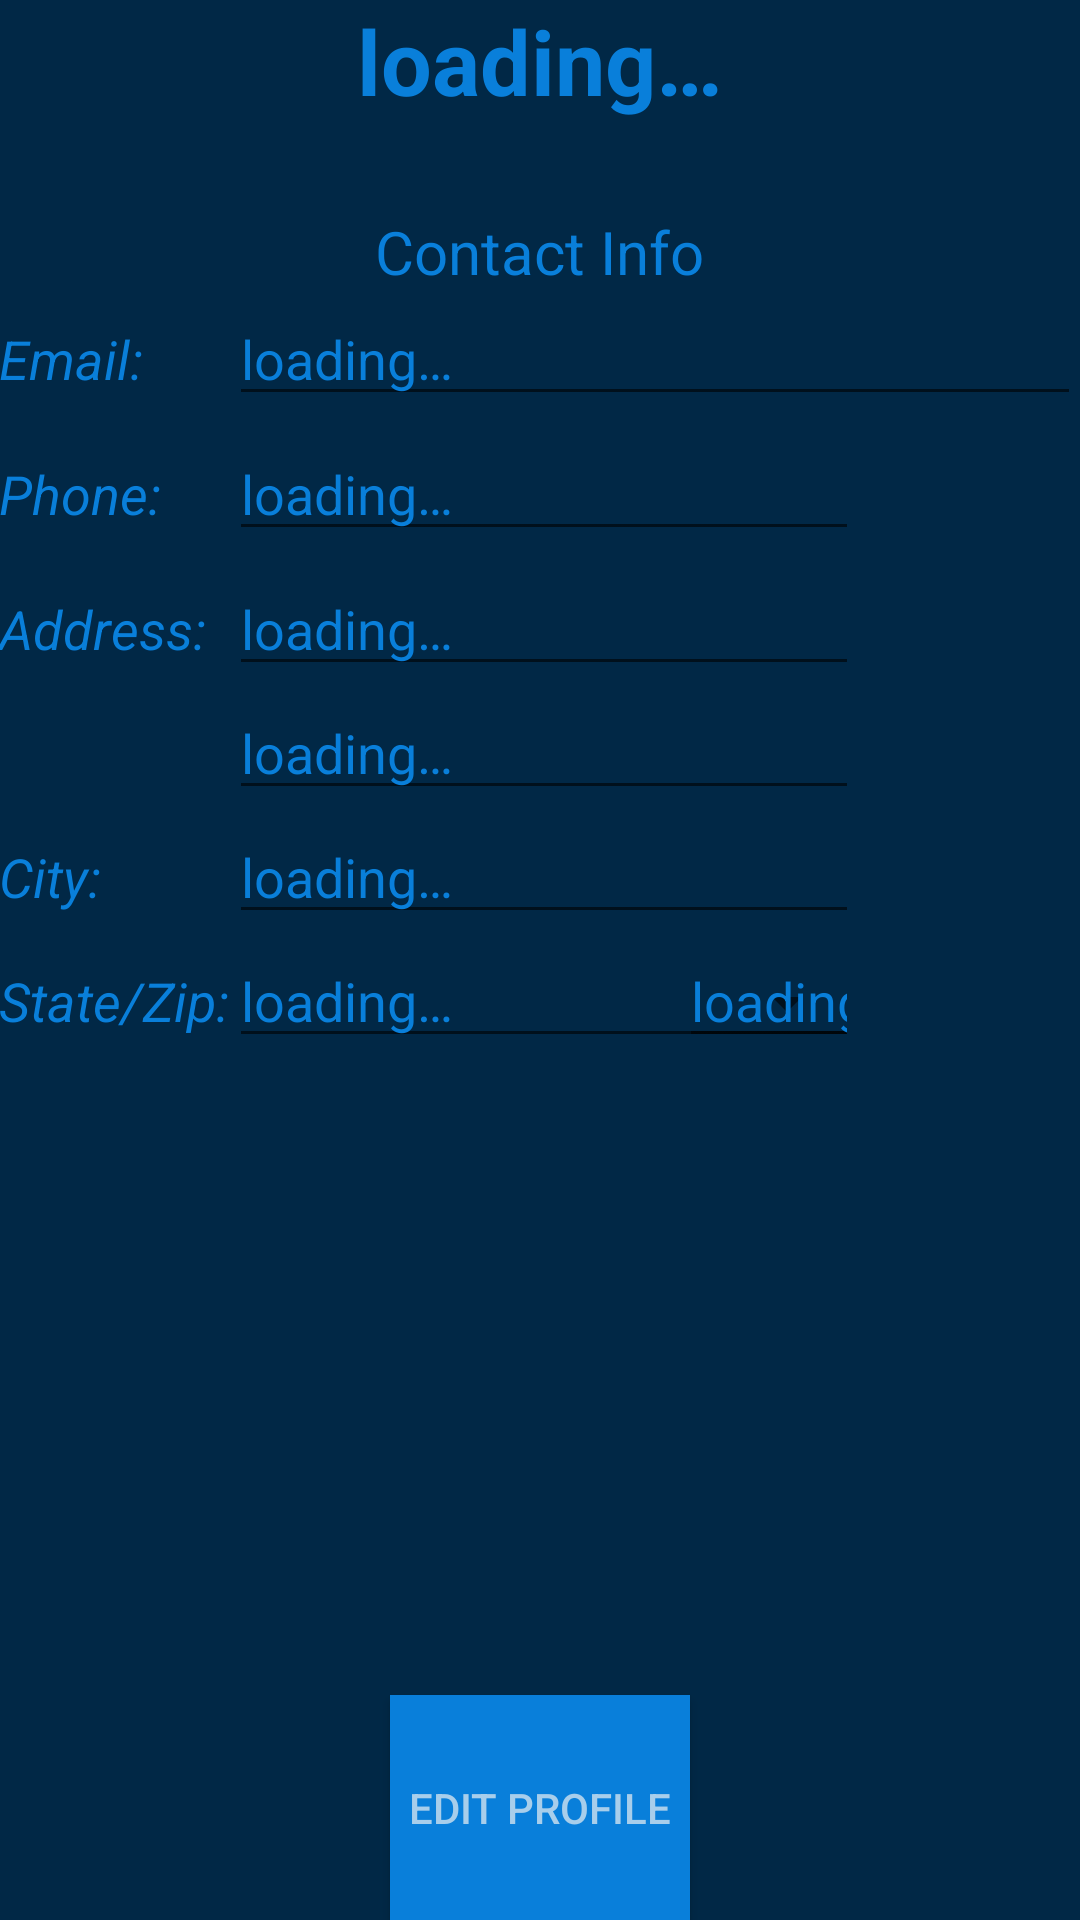

Here is an Android app screen rendered from its layout file. Give the layout XML and the strings, colors and styles it references.
<!-- AndroidManifest.xml: application theme AppTheme -->
<!-- res/layout/activity_profile.xml -->
<RelativeLayout xmlns:android="http://schemas.android.com/apk/res/android"
        xmlns:tools="http://schemas.android.com/tools"
        android:layout_width="match_parent"
        android:layout_height="wrap_content"
        android:background="@color/colorBackground"
        android:paddingBottom="@dimen/activity_vertical_margin"
        android:paddingLeft="@dimen/activity_horizontal_margin"
        android:paddingRight="@dimen/activity_horizontal_margin"
        android:paddingTop="@dimen/activity_vertical_margin"
        tools:context="sdgkteam10.rent_it.ProfileActivity"
        android:layout_alignParentLeft="true"
        android:layout_alignParentStart="true"
        android:layout_alignParentBottom="true"
        android:layout_alignParentTop="true">

        <TextView
            android:id="@+id/profile_name"
            android:layout_width="fill_parent"
            android:layout_height="wrap_content"
            android:layout_alignParentTop="true"
            android:layout_centerHorizontal="true"
            android:text="@string/load"
            android:textAlignment="center"
            android:textAppearance="?android:attr/textAppearanceLarge"
            android:textColor="@color/colorForeground"
            android:textSize="30sp"
            android:textStyle="bold"
            android:paddingBottom="30dp"
            tools:ignore="UnusedAttribute" />

        <TextView
            android:id="@+id/contact_label"
            android:layout_width="wrap_content"
            android:layout_height="wrap_content"
            android:layout_below="@+id/profile_name"
            android:layout_centerHorizontal="true"
            android:text="@string/contact_info"
            android:textAppearance="?android:attr/textAppearanceMedium"
            android:textColor="@color/colorForeground"
            android:textSize="20sp" />

        <TextView
            android:id="@+id/email_label"
            android:layout_width="match_parent"
            android:layout_height="45dp"
            android:paddingTop="10dp"
            android:text="@string/show_email"
            android:textAppearance="?android:attr/textAppearanceMedium"
            android:textColor="@color/colorForeground"
            android:textSize="18sp"
            android:textStyle="italic"
            android:layout_below="@+id/contact_label"
            android:layout_alignParentLeft="true"
            android:layout_alignParentStart="true" />

        <EditText
            android:id="@+id/profile_email"
            android:layout_width="wrap_content"
            android:layout_height="wrap_content"
            android:layout_alignParentEnd="true"
            android:layout_alignParentRight="true"
            android:layout_alignTop="@+id/email_label"
            android:ems="10"
            android:inputType="textEmailAddress"
            android:text="@string/load"
            android:textColor="@color/colorForeground"
            android:layout_toRightOf="@+id/state_zip_label"
            android:layout_toEndOf="@+id/state_zip_label" />

        <TextView
            android:id="@+id/phone_label"
            android:layout_width="wrap_content"
            android:layout_height="45dp"
            android:layout_alignParentLeft="true"
            android:layout_alignParentStart="true"
            android:layout_below="@+id/email_label"
            android:paddingTop="10dp"
            android:text="@string/show_phone"
            android:textAppearance="?android:attr/textAppearanceMedium"
            android:textColor="@color/colorForeground"
            android:textSize="18sp"
            android:textStyle="italic" />

        <EditText
            android:id="@+id/profile_phone"
            android:layout_width="wrap_content"
            android:layout_height="wrap_content"
            android:layout_alignTop="@+id/phone_label"
            android:layout_toEndOf="@+id/address_label"
            android:ems="10"
            android:inputType="phone"
            android:text="@string/load"
            android:textColor="@color/colorForeground"
            android:layout_alignLeft="@+id/profile_email"
            android:layout_alignStart="@+id/profile_email" />

        <TextView
            android:id="@+id/address_label"
            android:layout_width="wrap_content"
            android:layout_height="45dp"
            android:layout_alignParentLeft="true"
            android:layout_alignParentStart="true"
            android:layout_below="@+id/phone_label"
            android:paddingTop="10dp"
            android:text="@string/show_address"
            android:textAppearance="?android:attr/textAppearanceMedium"
            android:textColor="@color/colorForeground"
            android:textSize="18sp"
            android:textStyle="italic" />

        <EditText
            android:inputType="textPostalAddress"
            android:id="@+id/profile_address1"
            android:layout_width="wrap_content"
            android:layout_height="wrap_content"
            android:layout_alignLeft="@+id/profile_phone"
            android:layout_alignStart="@+id/profile_phone"
            android:layout_alignTop="@+id/address_label"
            android:ems="10"
            android:maxLines="4"
            android:singleLine="true"
            android:textColor="@color/colorForeground"
            android:text="@string/load" />

        <TextView
            android:id="@+id/city_label"
            android:layout_width="wrap_content"
            android:layout_height="45dp"
            android:paddingTop="10dp"
            android:text="@string/show_city"
            android:textAppearance="?android:attr/textAppearanceMedium"
            android:textColor="@color/colorForeground"
            android:textSize="18sp"
            android:textStyle="italic"
            android:layout_alignTop="@+id/profile_city"
            android:layout_alignParentLeft="true"
            android:layout_alignParentStart="true" />

        <TextView
            android:id="@+id/state_zip_label"
            android:layout_width="wrap_content"
            android:layout_height="45dp"
            android:paddingTop="10dp"
            android:text="@string/show_state_zip"
            android:textAppearance="?android:attr/textAppearanceMedium"
            android:textColor="@color/colorForeground"
            android:textSize="18sp"
            android:textStyle="italic"
            android:layout_alignTop="@+id/profile_state"
            android:layout_alignParentLeft="true"
            android:layout_alignParentStart="true" />

        <EditText
            android:inputType="textPostalAddress"
            android:id="@+id/profile_address2"
            android:layout_width="wrap_content"
            android:layout_height="wrap_content"
            android:ems="10"
            android:maxLines="4"
            android:singleLine="true"
            android:textColor="@color/colorForeground"
            android:layout_below="@+id/profile_address1"
            android:layout_toEndOf="@+id/address_label"
            android:text="@string/load"
            android:layout_alignLeft="@+id/profile_address1"
            android:layout_alignStart="@+id/profile_address1" />

        <EditText
            android:id="@+id/profile_city"
            android:layout_width="wrap_content"
            android:layout_height="wrap_content"
            android:ems="10"
            android:maxLines="4"
            android:singleLine="true"
            android:inputType="textPostalAddress"
            android:textColor="@color/colorForeground"
            android:layout_below="@+id/profile_address2"
            android:layout_alignLeft="@+id/profile_address2"
            android:layout_alignStart="@+id/profile_address2"
            android:text="@string/load" />

        <EditText
            android:id="@+id/profile_state"
            android:layout_width="wrap_content"
            android:layout_height="wrap_content"
            android:ems="10"
            android:maxLines="4"
            android:singleLine="true"
            android:text="@string/load"
            android:textColor="@color/colorForeground"
            android:inputType="textPostalAddress"
            android:layout_below="@+id/profile_city"
            android:layout_alignLeft="@+id/profile_city"
            android:layout_alignStart="@+id/profile_city" />

        <Spinner
            android:id="@+id/profile_state_spinner"
            android:layout_width="301dp"
            android:layout_height="46dp"
            android:layout_gravity="center_horizontal"
            android:spinnerMode="dropdown"
            android:layout_below="@+id/profile_city"
            android:layout_alignLeft="@+id/profile_city"
            android:layout_alignStart="@+id/profile_city"
            android:layout_alignRight="@+id/profile_zip"
            android:layout_alignEnd="@+id/profile_zip" />

        <EditText
            android:inputType="textPostalAddress"
            android:id="@+id/profile_zip"
            android:layout_width="60dp"
            android:layout_height="wrap_content"
            android:ems="10"
            android:maxLines="4"
            android:singleLine="true"
            android:text="@string/load"
            android:textColor="@color/colorForeground"
            android:layout_below="@+id/profile_city"
            android:layout_alignRight="@+id/profile_city"
            android:layout_alignEnd="@+id/profile_city" />

        <Button
            android:id="@+id/edit_button"
            android:layout_width="100dp"
            android:layout_height="75dp"
            android:text="@string/edit_profile"
            android:layout_alignParentBottom="true"
            android:layout_centerHorizontal="true"
            android:textColor="@color/colorMiddle"
            android:background="@color/colorForeground"/>

</RelativeLayout>
<!-- resources referenced by this layout -->
<resources>
  <color name="colorBackground">#012846</color>
  <color name="colorForeground">#097FDA</color>
  <color name="colorMiddle">#A8CEEB</color>
  <string name="contact_info">Contact Info</string>
  <string name="edit_profile">Edit Profile</string>
  <string name="load">loading…</string>
  <string name="show_address">Address:</string>
  <string name="show_city">City:</string>
  <string name="show_email">Email:</string>
  <string name="show_phone">Phone:</string>
  <string name="show_state_zip">State/Zip:</string>
  <style name="AppTheme" parent="Theme.AppCompat.Light.DarkActionBar">
          
          <item name="colorPrimary">@color/colorForeground</item>
          <item name="colorPrimaryDark">@color/colorBackground</item>
          <item name="colorAccent">@color/colorMiddle</item>
      </style>
</resources>
